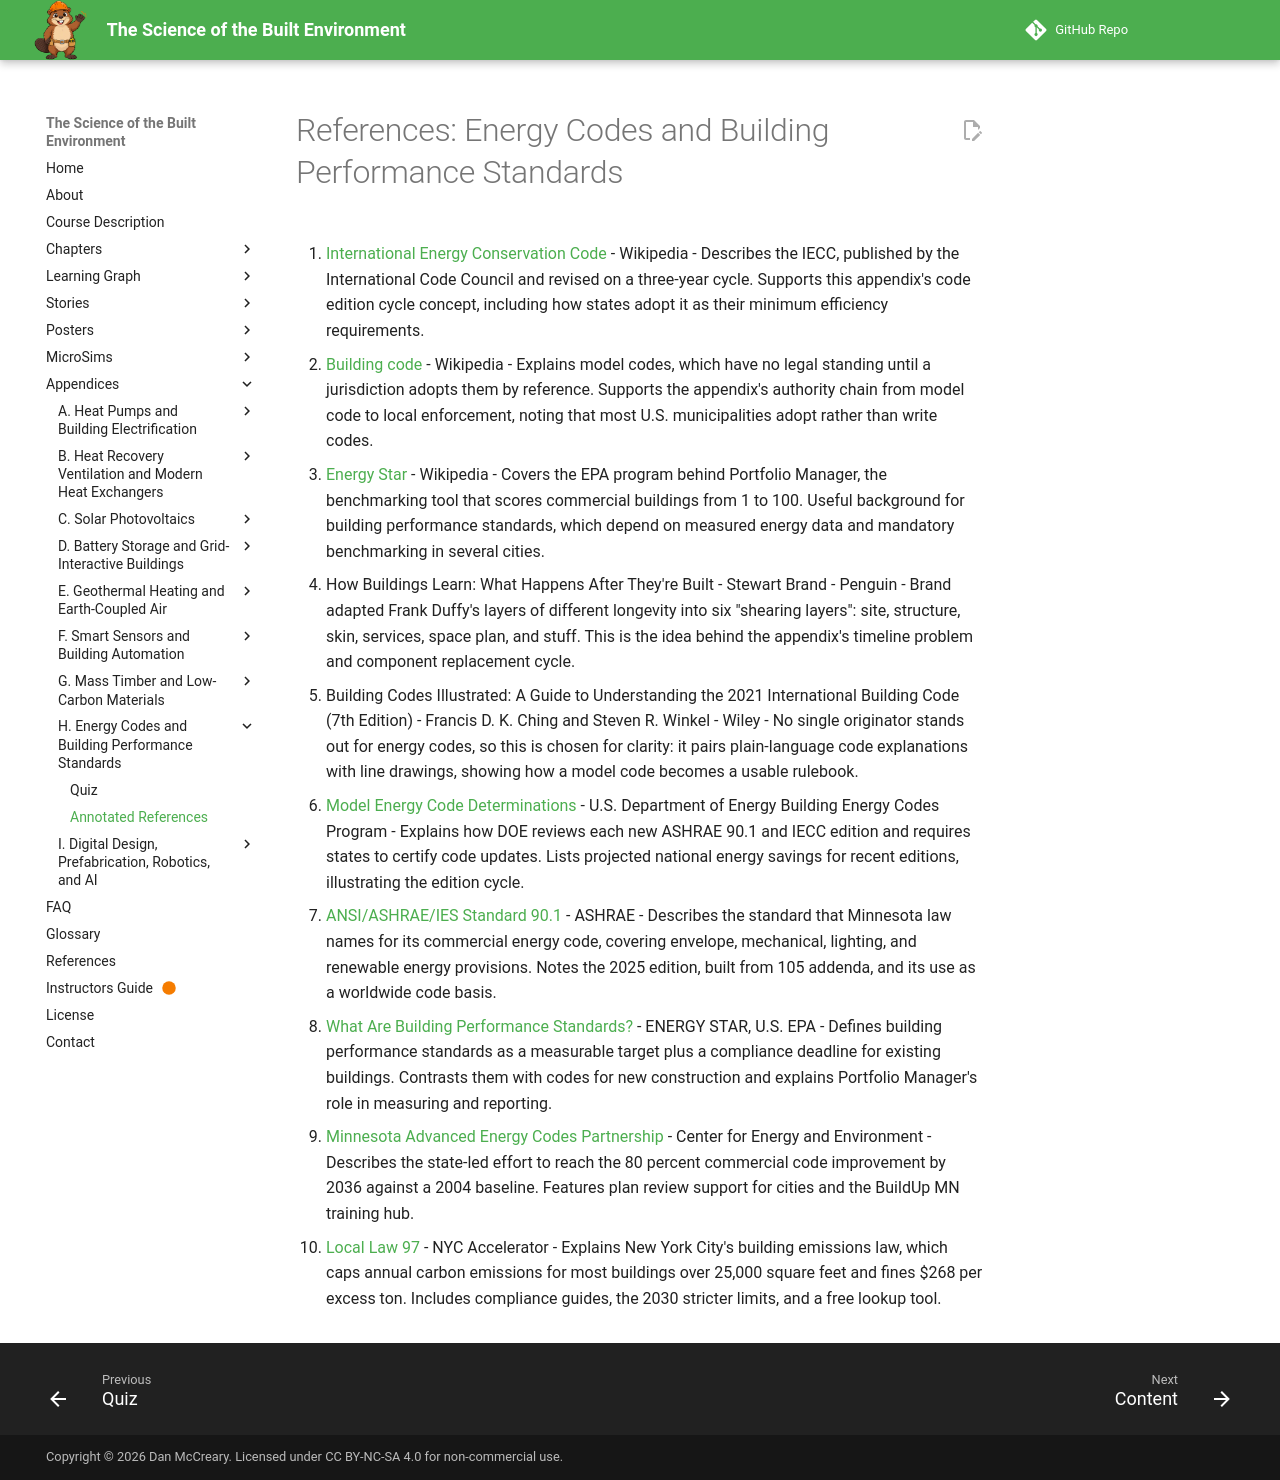

repository: dmccreary/science-of-the-built-envrionment · page: appendices/codes-performance-standards/references/index.html · generator: mkdocs

# References: Energy Codes and Building Performance Standards

1. [International Energy Conservation Code](https://en.wikipedia.org/wiki/International_Energy_Conservation_Code) - Wikipedia - Describes the IECC, published by the International Code Council and revised on a three-year cycle. Supports this appendix's code edition cycle concept, including how states adopt it as their minimum efficiency requirements.

2. [Building code](https://en.wikipedia.org/wiki/Building_code) - Wikipedia - Explains model codes, which have no legal standing until a jurisdiction adopts them by reference. Supports the appendix's authority chain from model code to local enforcement, noting that most U.S. municipalities adopt rather than write codes.

3. [Energy Star](https://en.wikipedia.org/wiki/Energy_Star) - Wikipedia - Covers the EPA program behind Portfolio Manager, the benchmarking tool that scores commercial buildings from 1 to 100. Useful background for building performance standards, which depend on measured energy data and mandatory benchmarking in several cities.

4. How Buildings Learn: What Happens After They're Built - Stewart Brand - Penguin - Brand adapted Frank Duffy's layers of different longevity into six "shearing layers": site, structure, skin, services, space plan, and stuff. This is the idea behind the appendix's timeline problem and component replacement cycle.

5. Building Codes Illustrated: A Guide to Understanding the 2021 International Building Code (7th Edition) - Francis D. K. Ching and Steven R. Winkel - Wiley - No single originator stands out for energy codes, so this is chosen for clarity: it pairs plain-language code explanations with line drawings, showing how a model code becomes a usable rulebook.

6. [Model Energy Code Determinations](https://www.energycodes.gov/determinations) - U.S. Department of Energy Building Energy Codes Program - Explains how DOE reviews each new ASHRAE 90.1 and IECC edition and requires states to certify code updates. Lists projected national energy savings for recent editions, illustrating the edition cycle.

7. [ANSI/ASHRAE/IES Standard 90.1](https://www.ashrae.org/technical-resources/bookstore/standard-90-1) - ASHRAE - Describes the standard that Minnesota law names for its commercial energy code, covering envelope, mechanical, lighting, and renewable energy provisions. Notes the 2025 edition, built from 105 addenda, and its use as a worldwide code basis.

8. [What Are Building Performance Standards?](https://www.energystar.gov/buildings/resources-topic/what-are-building-performance-standards) - ENERGY STAR, U.S. EPA - Defines building performance standards as a measurable target plus a compliance deadline for existing buildings. Contrasts them with codes for new construction and explains Portfolio Manager's role in measuring and reporting.

9. [Minnesota Advanced Energy Codes Partnership](https://www.mncee.org/minnesota-advanced-energy-codes-partnership) - Center for Energy and Environment - Describes the state-led effort to reach the 80 percent commercial code improvement by 2036 against a 2004 baseline. Features plan review support for cities and the BuildUp MN training hub.

10. [Local Law 97](https://accelerator.nyc/ll97) - NYC Accelerator - Explains New York City's building emissions law, which caps annual carbon emissions for most buildings over 25,000 square feet and fines $268 per excess ton. Includes compliance guides, the 2030 stricter limits, and a free lookup tool.
